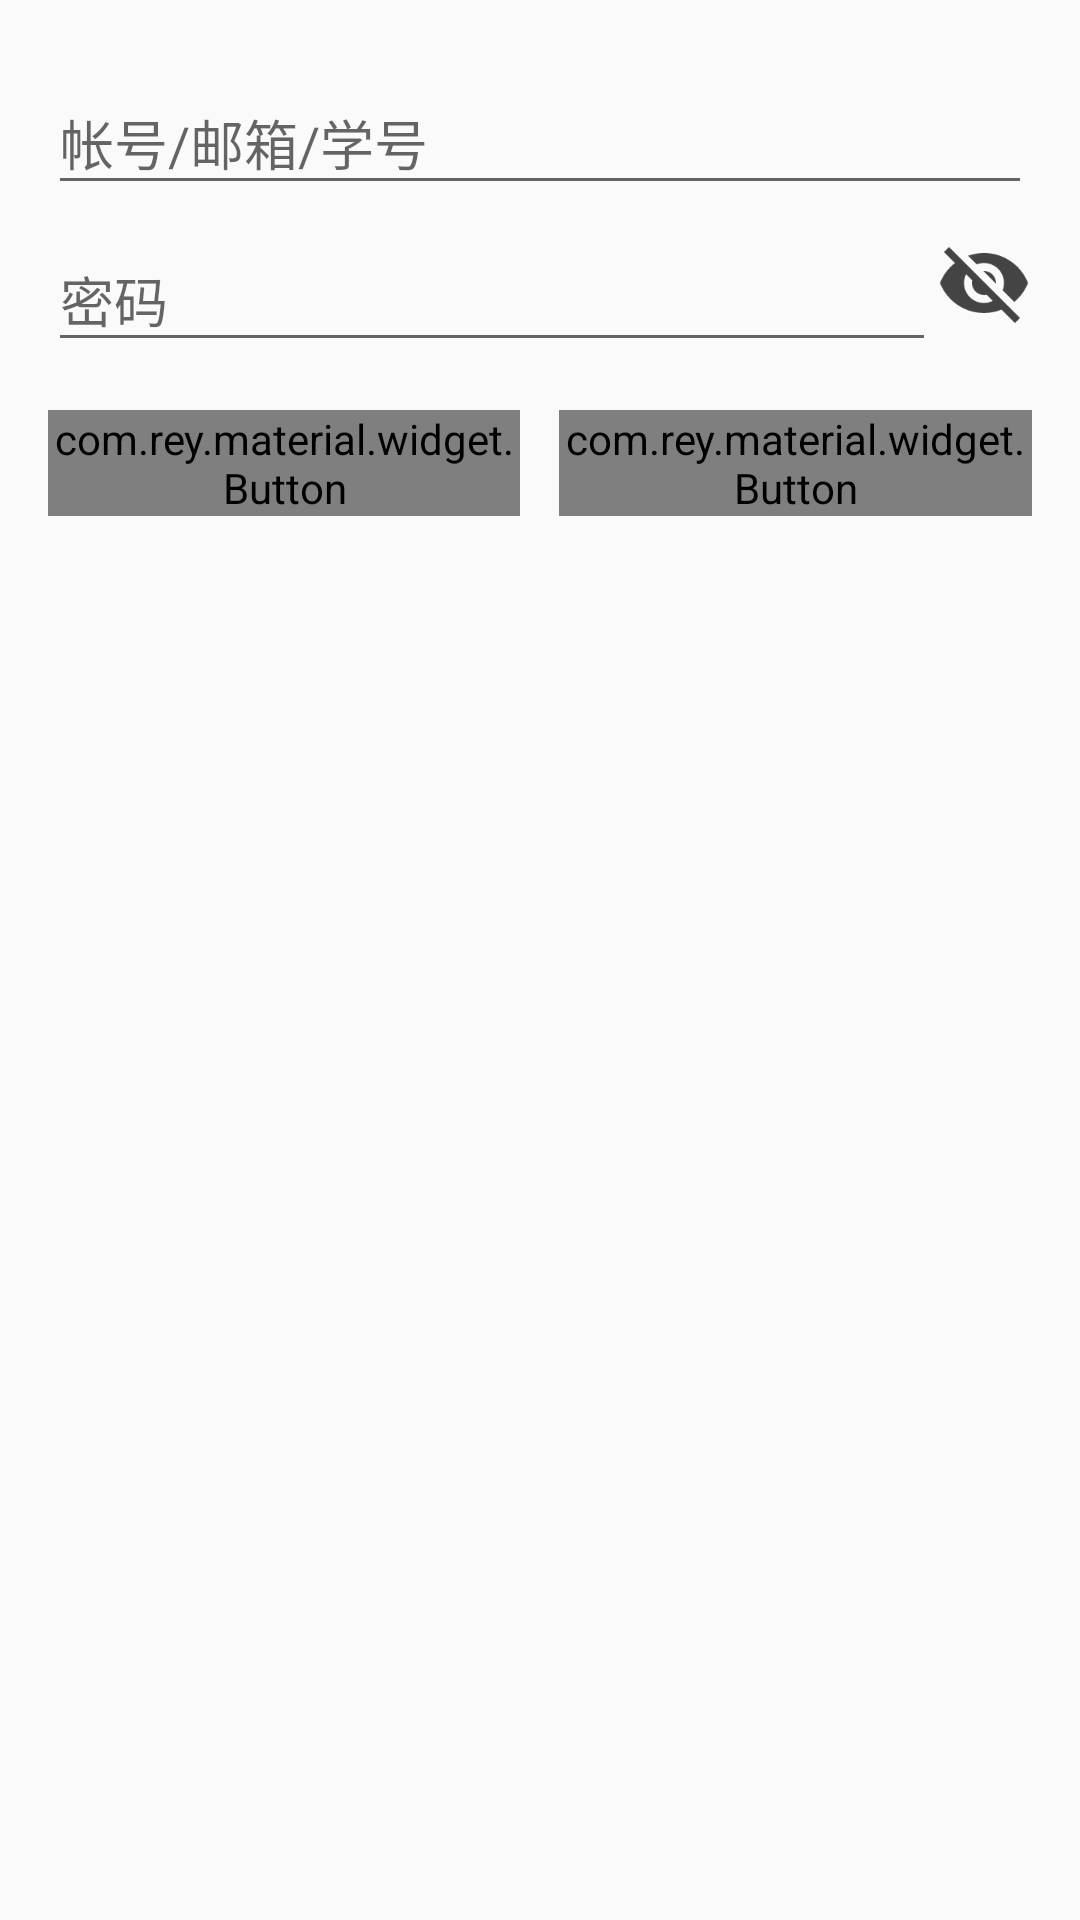

Write the Android layout XML for this screen, with the resource values it uses.
<!-- AndroidManifest.xml: application theme AppTheme -->
<!-- res/layout/activity_login.xml -->
<LinearLayout xmlns:android="http://schemas.android.com/apk/res/android"
    xmlns:app="http://schemas.android.com/apk/res-auto"
    xmlns:tools="http://schemas.android.com/tools"
    android:id="@+id/layoutRoot"
    android:layout_width="match_parent"
    android:layout_height="match_parent"
    android:gravity="center_horizontal"
    android:orientation="vertical"
    android:paddingBottom="@dimen/activity_vertical_margin"
    android:paddingLeft="@dimen/activity_horizontal_margin"
    android:paddingRight="@dimen/activity_horizontal_margin"
    android:paddingTop="@dimen/activity_vertical_margin"
    tools:context="com.emptypointer.hellocdut.ui.account.LoginActivity">


    <ScrollView
        android:id="@+id/login_form"
        android:layout_width="match_parent"
        android:layout_height="match_parent">

        <LinearLayout
            android:id="@+id/email_login_form"
            android:layout_width="match_parent"
            android:layout_height="wrap_content"
            android:orientation="vertical">

            <android.support.design.widget.TextInputLayout
                android:layout_width="match_parent"
                android:layout_height="wrap_content">

                <EditText
                    android:id="@+id/etUsername"
                    android:layout_width="match_parent"
                    android:layout_height="wrap_content"
                    android:hint="@string/prompt_email"
                    android:inputType="textEmailAddress"
                    android:nextFocusForward="@+id/etPassword"
                    android:maxLines="1"
                    android:maxLength="60"
                    android:singleLine="true" />

            </android.support.design.widget.TextInputLayout>

            <LinearLayout
                android:layout_width="match_parent"
                android:layout_height="wrap_content"
                android:orientation="horizontal">

                <android.support.design.widget.TextInputLayout
                    android:layout_width="match_parent"
                    android:layout_height="wrap_content"
                    android:layout_weight="1">

                    <EditText
                        android:id="@+id/etPassword"
                        android:layout_width="match_parent"
                        android:layout_height="wrap_content"
                        android:hint="@string/prompt_password"
                        android:imeActionId="@+id/login"
                        android:imeActionLabel="@string/str_commit"
                        android:imeOptions="actionUnspecified"
                        android:inputType="textPassword"
                        android:maxLines="1"
                        android:maxLength="16"
                        android:singleLine="true" />

                </android.support.design.widget.TextInputLayout>

                <ImageButton
                    android:id="@+id/imVisible"
                    android:layout_width="wrap_content"
                    android:layout_height="wrap_content"
                    android:layout_gravity="center_vertical"
                    android:layout_weight="0"
                    android:background="@drawable/bg_selectable_item"
                    android:src="@drawable/ic_eye_off" />

            </LinearLayout>

            <LinearLayout
                android:layout_width="wrap_content"
                android:layout_height="wrap_content"
                android:layout_centerInParent="true"
                android:id="@+id/layoutAgreement"
                android:visibility="gone"
                android:orientation="horizontal">

                <CheckBox
                    android:id="@+id/cbAgreement"
                    android:layout_width="wrap_content"
                    android:layout_height="wrap_content"
                    android:checked="true"
                    android:text="@string/str_agree"
                    android:textSize="@dimen/font_medium_size" />

                <TextView
                    android:id="@+id/tvAgrement"
                    android:layout_width="wrap_content"
                    android:layout_height="wrap_content"
                    android:layout_gravity="center_vertical"
                    android:clickable="true"
                    android:text="@string/str_hellocdut_user_agreement"
                    android:textColor="@color/colorPrimary"
                    android:background="?android:attr/selectableItemBackground"
                    android:textSize="@dimen/font_medium_size" />
            </LinearLayout>


            <LinearLayout
                android:layout_width="match_parent"
                android:layout_height="wrap_content"
                android:orientation="horizontal">

                <com.rey.material.widget.Button
                    android:id="@+id/btnToSignUp"
                    android:layout_width="0dp"
                    android:layout_height="wrap_content"
                    android:layout_marginRight="@dimen/layout_medium_margin"
                    android:layout_marginTop="16dp"
                    android:layout_weight="1"
                    android:text="@string/str_sign_up"
                    android:textColor="@color/color_ep_white"
                    android:textStyle="bold"
                    app:v_styleId="@array/button_raise_wave" />

                <com.rey.material.widget.Button
                    android:id="@+id/btnCommit"
                    android:layout_width="0dp"
                    android:layout_height="wrap_content"
                    android:layout_marginTop="16dp"
                    android:layout_weight="1"
                    android:text="@string/action_sign_in"
                    android:textColor="@color/color_ep_white"
                    android:textStyle="bold"
                    app:v_styleId="@array/button_raise_wave_color" />

            </LinearLayout>

        </LinearLayout>
    </ScrollView>
</LinearLayout>
<!-- resources referenced by this layout -->
<resources>
  <array name="button_raise_wave">
          <item>@style/BasicRaiseWaveButtonRippleStyle</item>
      </array>
  <array name="button_raise_wave_color">
          <item>@style/BasicRaiseWaveColorButtonRippleStyle</item>
      </array>
  <color name="colorPrimary">#039BE5</color>
  <color name="color_ep_white">#FFFFFF</color>
  <dimen name="activity_horizontal_margin">16dp</dimen>
  <dimen name="activity_vertical_margin">16dp</dimen>
  <dimen name="font_medium_size">18sp</dimen>
  <dimen name="layout_medium_margin">13dp</dimen>
  <!-- drawable bg_selectable_item (drawable) -->
  <?xml version="1.0" encoding="utf-8"?>
  <selector xmlns:android="http://schemas.android.com/apk/res/android">
      <item android:drawable="@color/color_ripple" android:state_pressed="true"/>
  </selector>
  <!-- drawable ic_eye_off: png bitmap (drawable-xxhdpi, 2036 bytes) -->
  <string name="action_sign_in">登录</string>
  <string name="prompt_email">帐号/邮箱/学号</string>
  <string name="prompt_password">密码</string>
  <string name="str_agree">同意</string>
  <string name="str_commit">提交</string>
  <string name="str_hellocdut_user_agreement">《你好理工用户协议》</string>
  <string name="str_sign_up">注册</string>
  <style name="AppTheme" parent="Theme.AppCompat.Light.DarkActionBar">
          
          <item name="colorPrimary">@color/colorPrimary</item>
          <item name="colorPrimaryDark">@color/colorPrimaryDark</item>
          <item name="colorAccent">@color/colorAccent</item>
      </style>
  <color name="color_ripple">#10000000</color>
  <color name="colorPrimaryDark">#1E88E5</color>
  <color name="colorAccent">#FF9800</color>
</resources>
